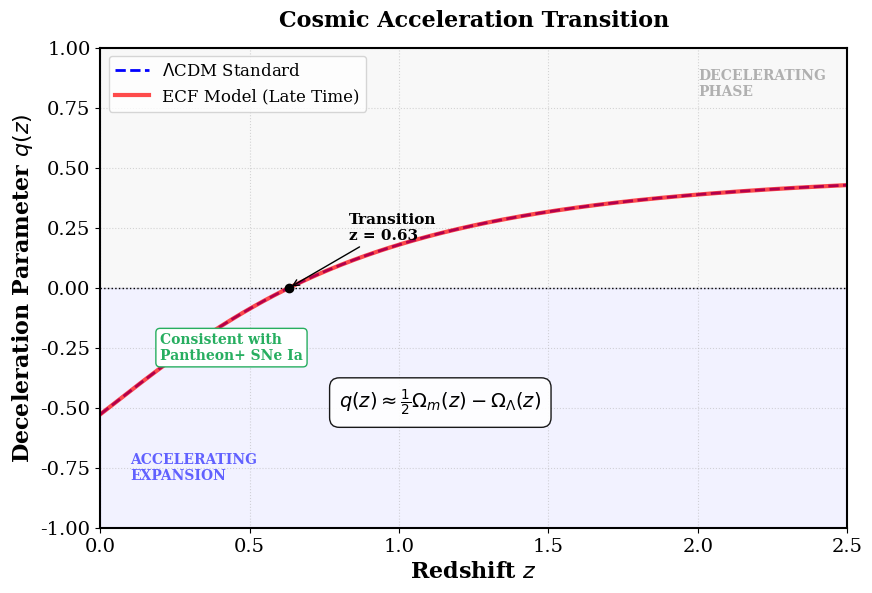

The script that saved this image:
#plot_deceleration_transition.py
import numpy as np
import matplotlib.pyplot as plt
import matplotlib.gridspec as gridspec
import matplotlib

# Configuration Backend (Mode sans échec)
matplotlib.use('Agg')
plt.rcParams.update({
    'font.size': 14,
    'axes.labelsize': 16,
    'legend.fontsize': 12,
    'font.family': 'serif',
    'axes.linewidth': 1.5
})

def plot_deceleration_transition():
    
    # Redshift z
    z = np.linspace(0, 2.5, 500)
    
    # Paramètres LambdaCDM
    Om0 = 0.315
    OL0 = 1.0 - Om0
    
    # Evolution
    E2 = Om0 * (1+z)**3 + OL0
    Om_z = Om0 * (1+z)**3 / E2
    OL_z = OL0 / E2
    
    # q(z)
    q_lcdm = 0.5 * Om_z - 1.0 * OL_z
    q_ecf = q_lcdm 

    # --- FIGURE ---
    fig, ax = plt.subplots(figsize=(9, 6))
    plt.subplots_adjust(left=0.12, right=0.95, top=0.92, bottom=0.12)

    # Ligne Zéro
    ax.axhline(0, color='black', linestyle=':', linewidth=1)
    
    # Courbes
    ax.plot(z, q_lcdm, 'b--', linewidth=2, label=r'$\Lambda$CDM Standard')
    ax.plot(z, q_ecf, 'r-', linewidth=3, alpha=0.7, label='ECF Model (Late Time)')

    # Zones colorées
    ax.fill_between(z, 0, -1, color='blue', alpha=0.05)
    ax.text(0.1, -0.8, 'ACCELERATING\nEXPANSION', color='blue', fontsize=10, fontweight='bold', alpha=0.6)
    
    ax.fill_between(z, 0, 1, color='gray', alpha=0.05)
    ax.text(2.0, 0.8, 'DECELERATING\nPHASE', color='gray', fontsize=10, fontweight='bold', alpha=0.6)

    # Transition
    z_trans = (2 * OL0 / Om0)**(1/3) - 1 
    ax.scatter([z_trans], [0], color='black', zorder=5)
    ax.annotate(f'Transition\nz = {z_trans:.2f}', xy=(z_trans, 0), xytext=(z_trans+0.2, 0.2),
                arrowprops=dict(facecolor='black', arrowstyle='->'),
                fontsize=11, fontweight='bold')

    # --- AJOUT DE LA FORMULE ---
    # On place la formule dans la zone vide pour faire le lien avec l'Annexe
    ax.text(0.8, -0.5, r'$q(z) \approx \frac{1}{2}\Omega_m(z) - \Omega_\Lambda(z)$', 
            fontsize=14, color='black', 
            bbox=dict(facecolor='white', edgecolor='black', boxstyle='round,pad=0.5', alpha=0.9))

    # Mention Supernovae
    ax.text(0.2, -0.3, 'Consistent with\nPantheon+ SNe Ia', color='#27ae60', fontsize=10, fontweight='bold',
            bbox=dict(facecolor='white', edgecolor='#27ae60', boxstyle='round,pad=0.3'))

    # Esthétique
    ax.set_xlabel('Redshift $z$', fontweight='bold')
    ax.set_ylabel('Deceleration Parameter $q(z)$', fontweight='bold')
    ax.set_xlim(0, 2.5)
    ax.set_ylim(-1.0, 1.0)
    ax.grid(True, linestyle=':', alpha=0.5)
    ax.legend(loc='upper left', frameon=True)
    ax.set_title(r'Cosmic Acceleration Transition', fontsize=16, fontweight='bold', pad=15)

    # Sauvegarde
    filename = 'figure_deceleration_transition.png'
    plt.savefig(filename, dpi=300, bbox_inches='tight')
    print(f"[SUCCESS] Saved :{filename}")

if __name__ == "__main__":
    plot_deceleration_transition()
